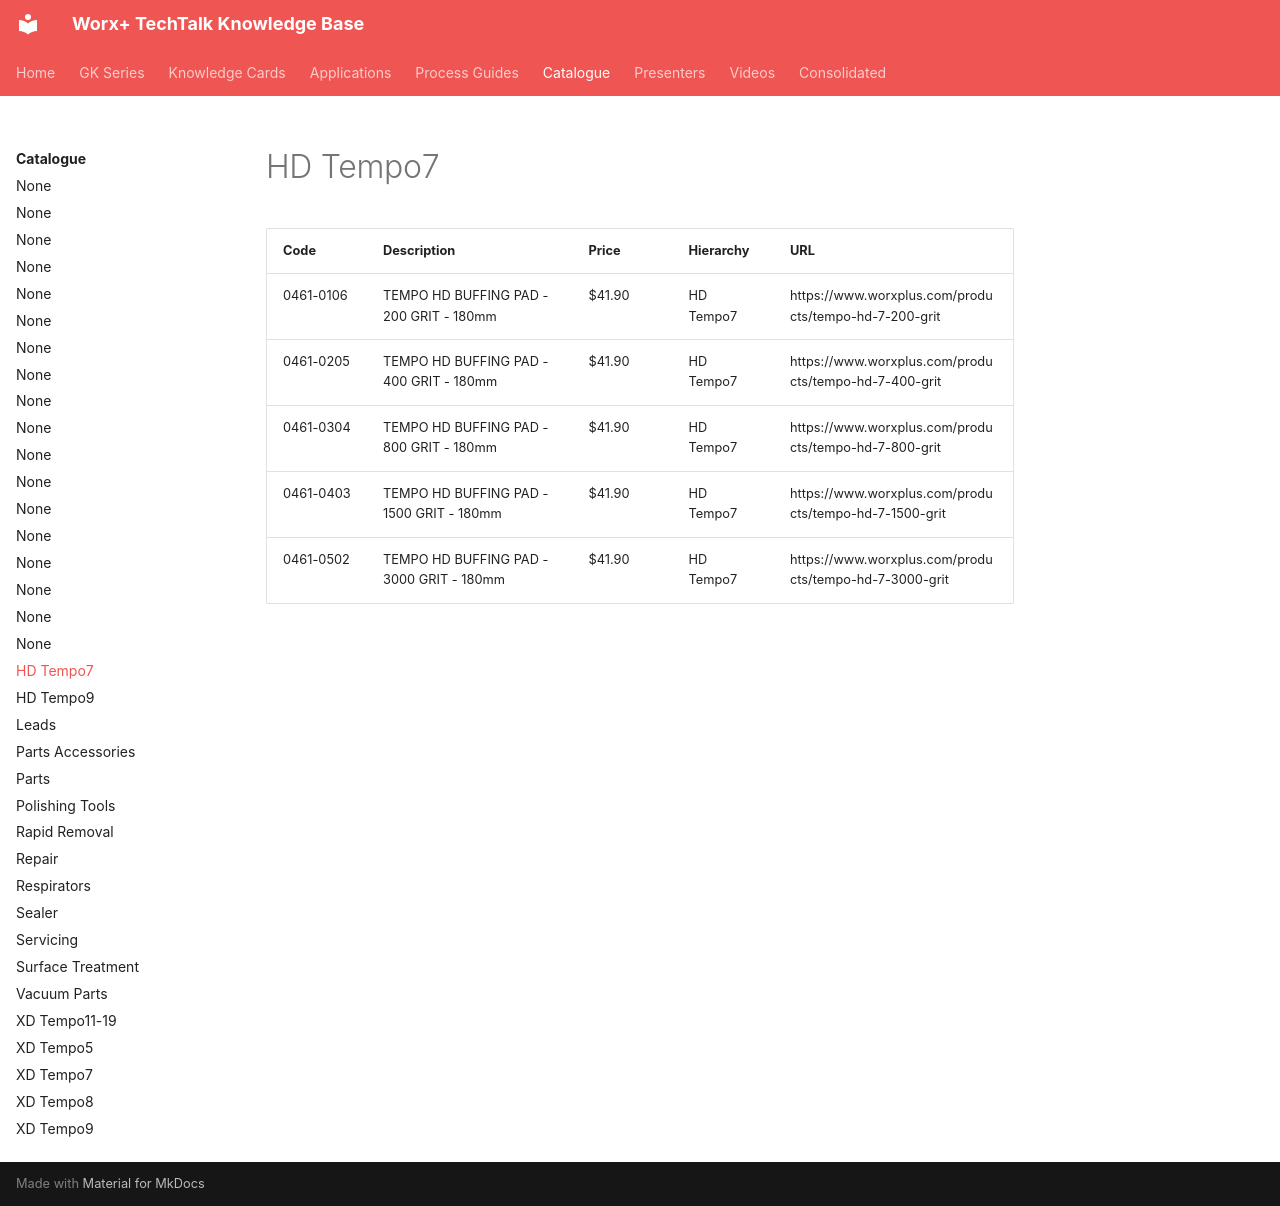

repository: vg3131/kb-mcp · page: catalogue/hd-tempo7/index.html · generator: mkdocs

---
title: "HD Tempo7"
type: "product_category"
products: 5
generated: "2026-05-09"
---

# HD Tempo7

| Code | Description | Price | Hierarchy | URL |
| --- | --- | --- | --- | --- |
| 0461-0106 | TEMPO HD BUFFING PAD - 200 GRIT - 180mm | $41.90 | HD Tempo7 | https://www.worxplus.com/products/tempo-hd-7-200-grit |
| 0461-0205 | TEMPO HD BUFFING PAD - 400 GRIT - 180mm | $41.90 | HD Tempo7 | https://www.worxplus.com/products/tempo-hd-7-400-grit |
| 0461-0304 | TEMPO HD BUFFING PAD - 800 GRIT - 180mm | $41.90 | HD Tempo7 | https://www.worxplus.com/products/tempo-hd-7-800-grit |
| 0461-0403 | TEMPO HD BUFFING PAD - 1500 GRIT - 180mm | $41.90 | HD Tempo7 | https://www.worxplus.com/products/tempo-hd-7-1500-grit |
| 0461-0502 | TEMPO HD BUFFING PAD - 3000 GRIT - 180mm | $41.90 | HD Tempo7 | https://www.worxplus.com/products/tempo-hd-7-3000-grit |
